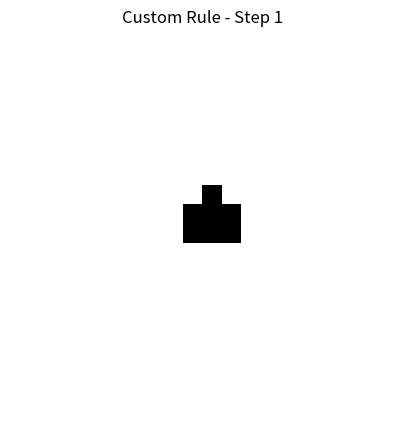
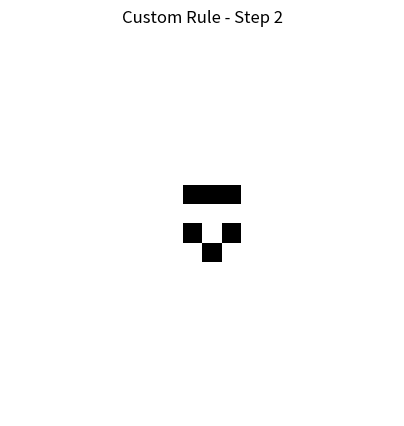
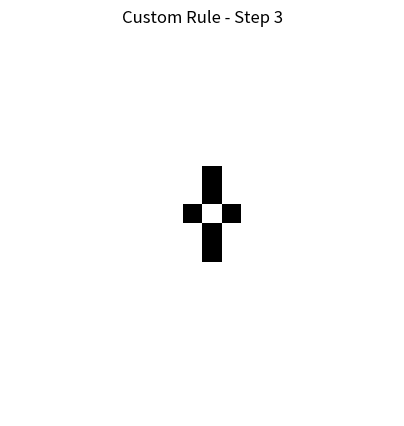
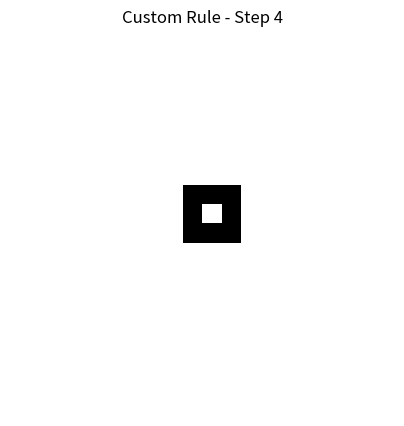
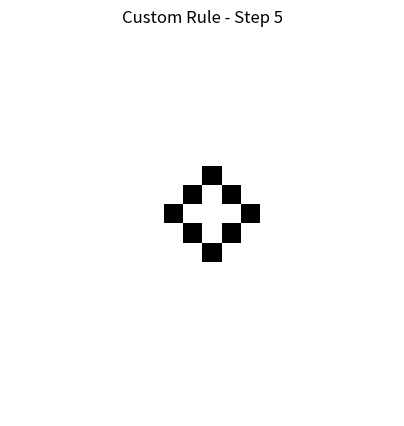
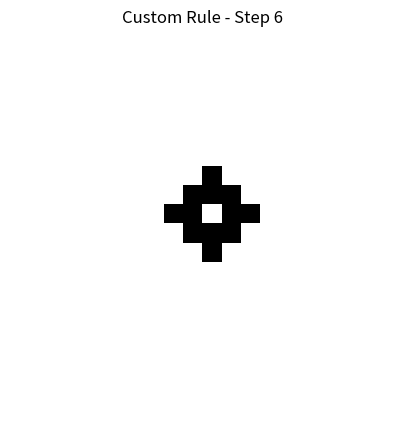
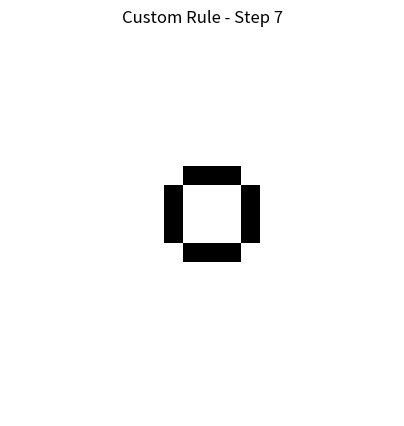
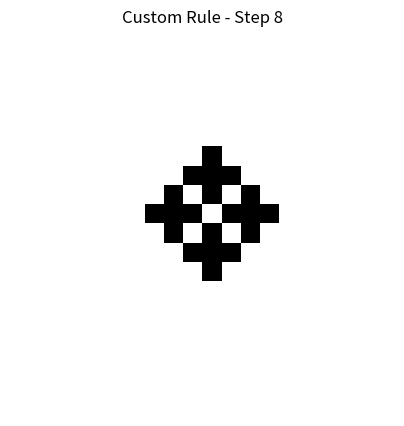
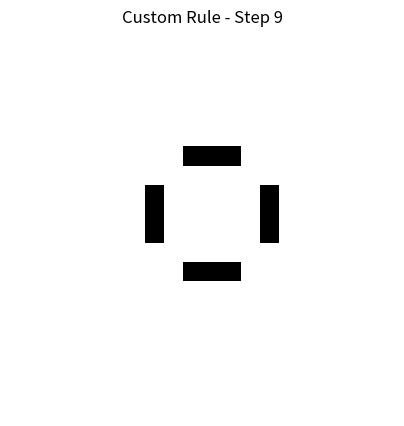
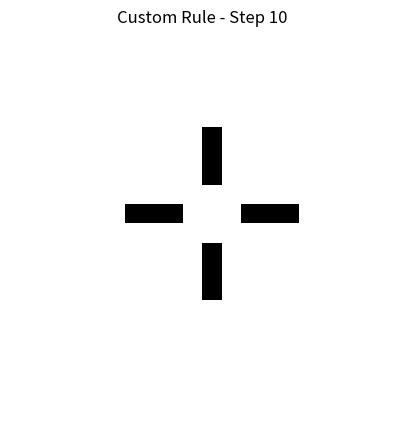

Write the Python code that produced these figures, in order.
import numpy as np
import matplotlib.pyplot as plt

def custom_rule(grid, x, y):
    """Custom rule for state transition."""
    neighbors = grid[x-1:x+2, y-1:y+2].sum() - grid[x, y]
    if grid[x, y] == 1:  # Alive
        return 1 if neighbors in [2, 3] else 0
    else:  # Dead
        return 1 if neighbors == 3 else 0

def apply_custom_rule(grid, steps):
    """Applies the custom rule over multiple steps."""
    rows, cols = grid.shape
    for _ in range(steps):
        new_grid = grid.copy()
        for x in range(1, rows-1):
            for y in range(1, cols-1):
                new_grid[x, y] = custom_rule(grid, x, y)
        grid = new_grid
        yield grid

# Initial grid
grid = np.zeros((20, 20), dtype=int)
grid[9, 9] = grid[9, 10] = grid[9, 11] = grid[10, 10] = 1  # Glider-like structure

# Simulate and visualize
for step, g in enumerate(apply_custom_rule(grid, steps=10)):
    plt.figure(figsize=(5, 5))
    plt.imshow(g, cmap="binary", interpolation="none")
    plt.title(f"Custom Rule - Step {step+1}")
    plt.axis("off")
    plt.show()
